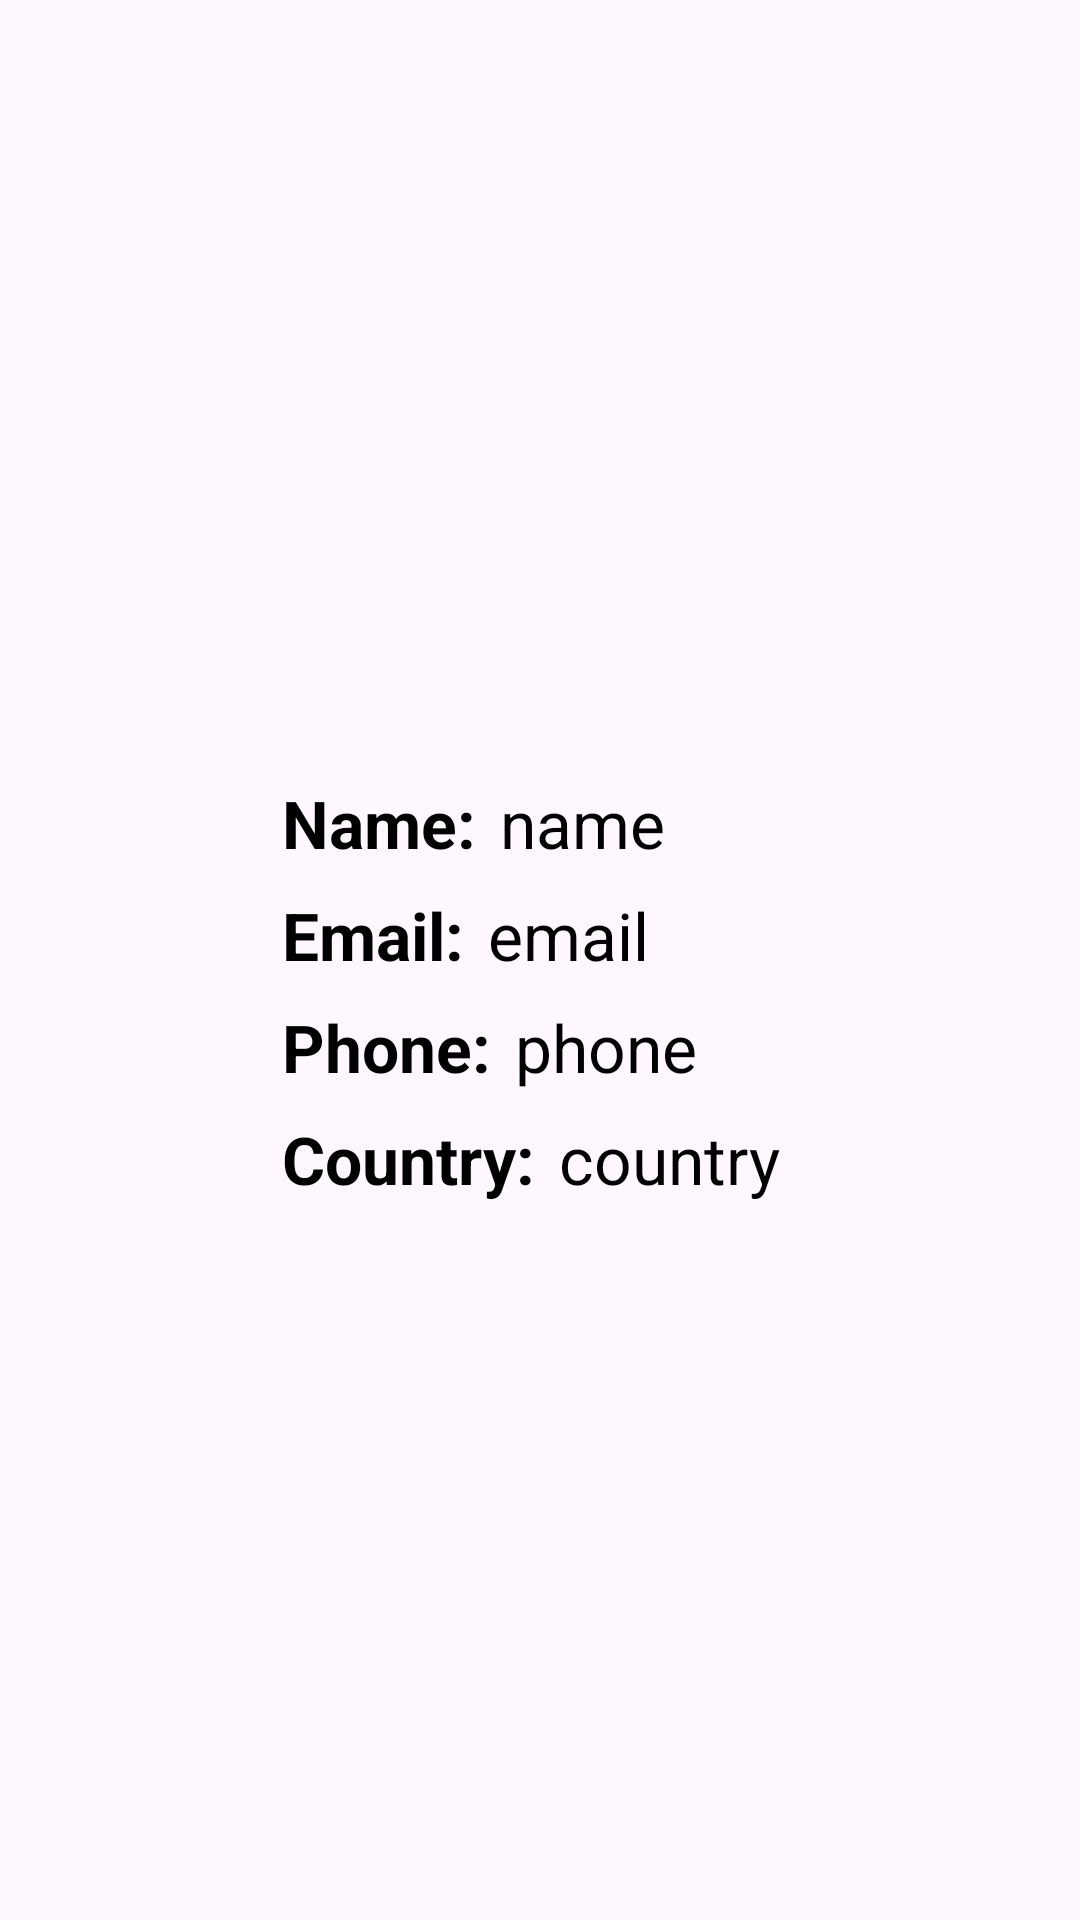

The Android layout XML behind this screen, and the referenced resources:
<!-- AndroidManifest.xml: application theme Theme.Stupa -->
<!-- res/layout/fragment_user.xml -->
<?xml version="1.0" encoding="utf-8"?>
<androidx.constraintlayout.widget.ConstraintLayout xmlns:android="http://schemas.android.com/apk/res/android"
    xmlns:app="http://schemas.android.com/apk/res-auto"
    xmlns:tools="http://schemas.android.com/tools"
    android:id="@+id/card_holder"
    android:layout_width="match_parent"
    android:layout_height="match_parent">


    <ImageView
        android:id="@+id/user_img"
        android:layout_width="wrap_content"
        android:layout_height="wrap_content"
        android:padding="4dp"
        android:src="@drawable/icon_user_large"
        app:layout_constraintBottom_toBottomOf="parent"
        app:layout_constraintEnd_toStartOf="@+id/guideline5"
        app:layout_constraintStart_toStartOf="@+id/guideline6"
        app:layout_constraintTop_toTopOf="parent"
        app:layout_constraintVertical_bias="0.36" />

    <TextView
        android:id="@+id/user_name"
        android:layout_width="wrap_content"
        android:layout_height="wrap_content"
        android:layout_marginTop="24dp"
        android:text="@string/name"
        android:textAlignment="textStart"
        android:textColor="@color/black"
        android:textSize="22sp"
        android:textStyle="bold"
        app:layout_constraintEnd_toStartOf="@+id/guideline5"
        app:layout_constraintHorizontal_bias="0.29"
        app:layout_constraintStart_toStartOf="@+id/guideline6"
        app:layout_constraintTop_toBottomOf="@+id/user_img" />

    <TextView
        android:id="@+id/username_textview"
        android:layout_width="wrap_content"
        android:layout_height="wrap_content"
        android:layout_marginStart="8dp"
        android:text="name"
        android:maxLines="1"
        android:ellipsize="end"
        android:textAlignment="center"
        android:textColor="@color/black"
        android:textSize="22sp"
        app:layout_constraintBottom_toBottomOf="@+id/user_name"
        app:layout_constraintStart_toEndOf="@+id/user_name"
        app:layout_constraintTop_toTopOf="@+id/user_name" />

    <TextView
        android:id="@+id/user_email_id"
        android:layout_width="wrap_content"
        android:layout_height="wrap_content"
        android:layout_marginTop="8dp"
        android:text="@string/email"
        android:textAlignment="textStart"
        android:textColor="@color/black"
        android:textSize="22sp"
        android:textStyle="bold"
        app:layout_constraintBottom_toTopOf="@+id/user_phone"
        app:layout_constraintStart_toStartOf="@+id/user_name"
        app:layout_constraintTop_toBottomOf="@+id/user_name" />

    <TextView
        android:id="@+id/user_email_textview"
        android:layout_width="wrap_content"
        android:layout_height="wrap_content"
        android:layout_marginStart="8dp"
        android:text="email"
        android:maxLines="1"
        android:ellipsize="end"
        android:textColor="@color/black"
        android:textSize="22sp"
        app:layout_constraintBottom_toBottomOf="@+id/user_email_id"
        app:layout_constraintStart_toEndOf="@+id/user_email_id"
        app:layout_constraintTop_toTopOf="@+id/user_email_id" />

    <TextView
        android:id="@+id/user_phone"
        android:layout_width="wrap_content"
        android:layout_height="wrap_content"
        android:layout_marginTop="8dp"
        android:text="@string/phone"
        android:textAlignment="textStart"
        android:textColor="@color/black"
        android:textSize="22sp"
        android:textStyle="bold"
        app:layout_constraintStart_toStartOf="@+id/user_email_id"
        app:layout_constraintTop_toBottomOf="@+id/user_email_id" />

    <TextView
        android:id="@+id/userphone_textview"
        android:layout_width="wrap_content"
        android:layout_height="wrap_content"
        android:layout_marginStart="8dp"
        android:text="phone"
        android:maxLines="1"
        android:ellipsize="end"
        android:textColor="@color/black"
        android:textSize="22sp"
        app:layout_constraintBottom_toBottomOf="@+id/user_phone"
        app:layout_constraintStart_toEndOf="@+id/user_phone"
        app:layout_constraintTop_toTopOf="@+id/user_phone" />

    <TextView
        android:id="@+id/user_country"
        android:layout_width="wrap_content"
        android:layout_height="wrap_content"
        android:layout_marginTop="8dp"
        android:text="@string/country"
        android:textColor="@color/black"
        android:textSize="22sp"
        android:textStyle="bold"
        app:layout_constraintStart_toStartOf="@+id/user_phone"
        app:layout_constraintTop_toBottomOf="@+id/user_phone" />

    <TextView
        android:id="@+id/usercountry_textview"
        android:layout_width="wrap_content"
        android:layout_height="wrap_content"
        android:layout_marginStart="8dp"
        android:text="country"
        android:textColor="@color/black"
        android:textSize="22sp"
        android:maxLines="1"
        android:ellipsize="end"
        app:layout_constraintBottom_toBottomOf="@+id/user_country"
        app:layout_constraintStart_toEndOf="@+id/user_country"
        app:layout_constraintTop_toTopOf="@+id/user_country" />

    <androidx.constraintlayout.widget.Guideline
        android:id="@+id/guideline5"
        android:layout_width="wrap_content"
        android:layout_height="wrap_content"
        android:orientation="vertical"
        app:layout_constraintGuide_end="20dp" />

    <androidx.constraintlayout.widget.Guideline
        android:id="@+id/guideline6"
        android:layout_width="wrap_content"
        android:layout_height="wrap_content"
        android:orientation="vertical"
        app:layout_constraintGuide_begin="20dp" />


</androidx.constraintlayout.widget.ConstraintLayout>
<!-- resources referenced by this layout -->
<resources>
  <string name="country">Country:</string>
  <string name="email">Email:</string>
  <string name="name">Name:</string>
  <string name="phone">Phone:</string>
  <style name="Theme.Stupa" parent="Base.Theme.Stupa" />
  <style name="Base.Theme.Stupa" parent="Theme.Material3.Light.NoActionBar">
          
          
      </style>
  <!-- not gathered from this repository: default colours our renderer supplied (Android Studio template values) -->
  <color name="black">#FF000000</color>
</resources>
